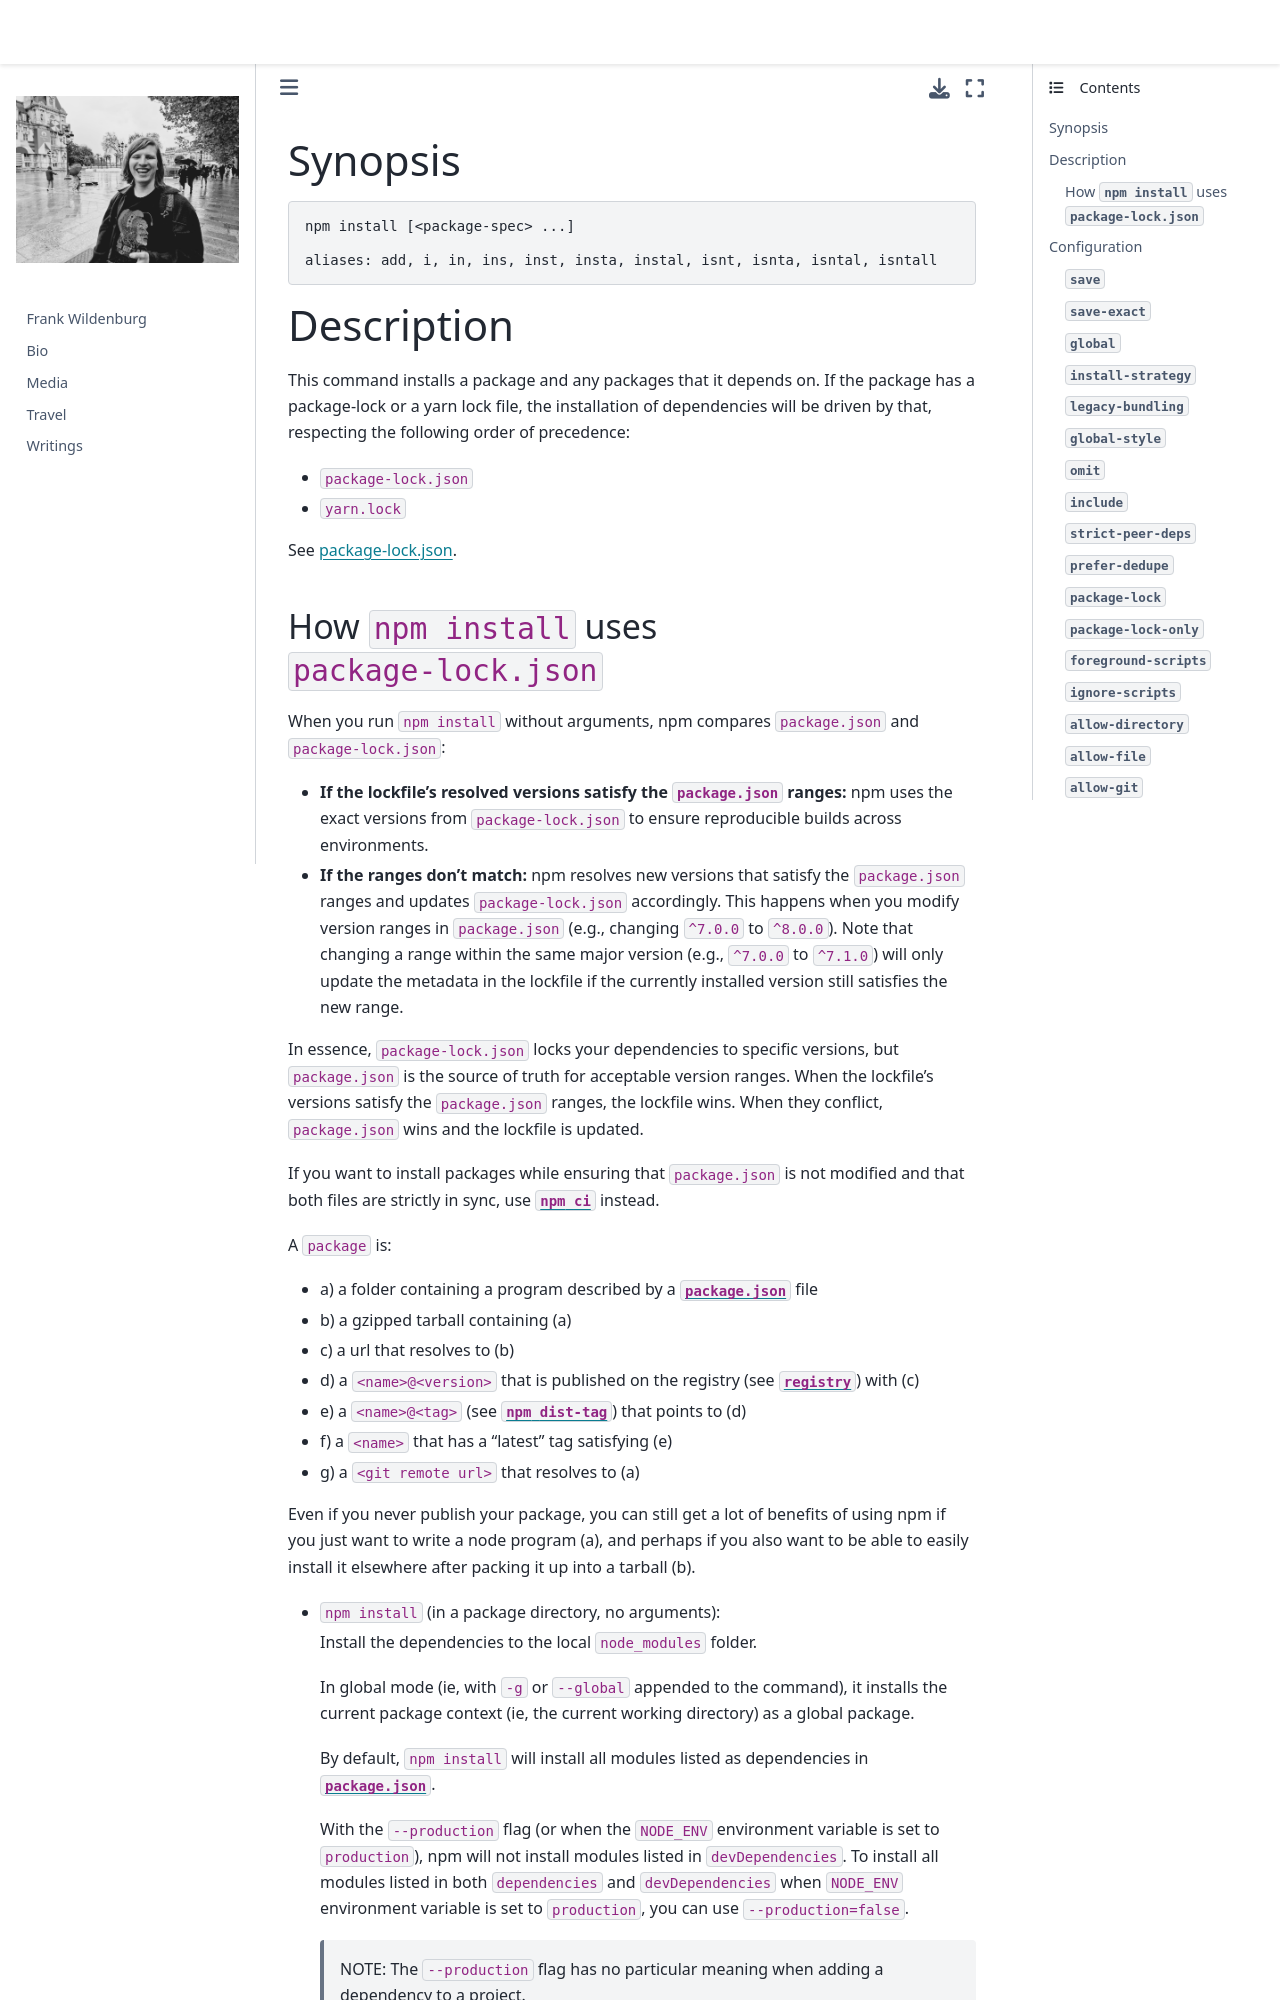

repository: frank-wildenburg/frank-wildenburg.github.io · page: node_modules/npm/docs/content/commands/npm-install.html · generator: jekyll

---
title: npm-install
section: 1
description: Install a package
---

### Synopsis

```bash
npm install [<package-spec> ...]

aliases: add, i, in, ins, inst, insta, instal, isnt, isnta, isntal, isntall
```

### Description

This command installs a package and any packages that it depends on.
If the package has a package-lock or a yarn lock file, the installation of dependencies will be driven by that, respecting the following order of precedence:

* `package-lock.json`
* `yarn.lock`

See [package-lock.json](/configuring-npm/package-lock-json).
